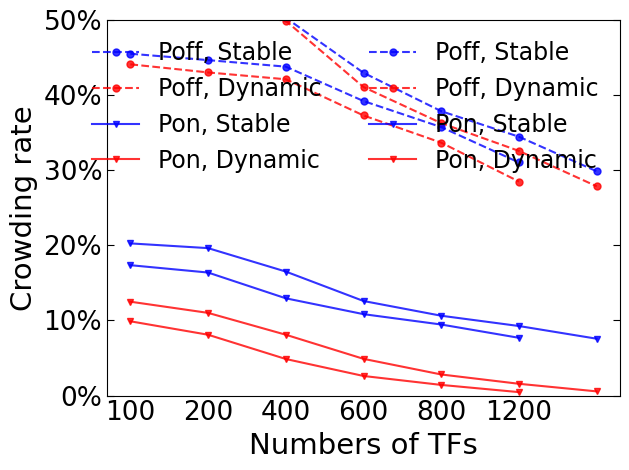

Recreate this plot in Python.
import numpy as np
import matplotlib.pyplot as plt

ntf_l = [50, 100, 200, 400, 600, 800, 1200]

# 015
crowding_rate_proto_A = [20.26, 19.63, 16.51, 12.59, 10.63, 9.26, 7.57]
crowding_rate_proto_B = [52.21, 51.78, 50.29, 42.97, 37.86, 34.46, 29.86]
crowding_rate_mep_A = [12.50, 11.01, 8.10, 4.89, 2.81, 1.57, 0.56]
crowding_rate_mep_B = [51.87, 51.28, 49.89, 41.07, 36.27, 32.57, 27.86]

x = np.arange(len(ntf_l))
ax = plt.subplot(1, 1, 1)
plt.plot(x, crowding_rate_proto_B, marker='o', markersize=5, alpha=0.8,
         linestyle='--', color='blue', label='Poff, Stable')
plt.plot(x, crowding_rate_mep_B, marker='o', markersize=5, alpha=0.8,
         linestyle='--', color='red', label='Poff, Dynamic')
plt.plot(x, crowding_rate_proto_A, marker='v', markersize=5, alpha=0.8,
         linestyle='-', color='blue', label='Pon, Stable')
plt.plot(x, crowding_rate_mep_A, marker='v', markersize=5, alpha=0.8,
         linestyle='-', color='red', label='Pon, Dynamic')
plt.xlabel('Numbers of TFs', fontproperties='Arial', size=21)
plt.xticks(x, ntf_l, fontproperties='Arial', size=19)
plt.tick_params(axis='x', length=0)
plt.ylabel('Crowding rate', fontproperties='Arial', size=21)
plt.ylim([0, 60])
Yticks = [0, 20, 40, 60]
plt.yticks(Yticks, [str(x) + "%" for x in Yticks],
           fontproperties='Arial', size=19)
ax.tick_params(axis='y', direction='in', which="major", length=5, top=True, right=True)
plt.legend(loc='center left', prop={'family': 'Arial', 'size': 17}, ncol=2, frameon=False)
# plt.title("Crowding rate of state A and B in prototype/mep model, eps=0.15",
#           fontproperties='Arial', size=21)
ax.tick_params(axis='both', direction='in')
plt.tight_layout()
plt.show()


# 030
ntf_l = [100, 200, 400, 600, 800, 1200]

crowding_rate_proto_A = [17.36, 16.38, 12.95, 10.84, 9.46, 7.69]
crowding_rate_proto_B = [45.51, 44.66, 43.79, 39.21, 35.74, 31.03]
crowding_rate_mep_A = [9.89, 8.10, 4.87, 2.61, 1.42, 0.46]
crowding_rate_mep_B = [44.10, 43.02, 42.11, 37.29, 33.67, 28.49]

x = np.arange(len(ntf_l))
ax = plt.subplot(1, 1, 1)
plt.plot(x, crowding_rate_proto_B, marker='o', markersize=5, alpha=0.8,
         linestyle='--', color='blue', label='Poff, Stable')
plt.plot(x, crowding_rate_mep_B, marker='o', markersize=5, alpha=0.8,
         linestyle='--', color='red', label='Poff, Dynamic')
plt.plot(x, crowding_rate_proto_A, marker='v', markersize=5, alpha=0.8,
         linestyle='-', color='blue', label='Pon, Stable')
plt.plot(x, crowding_rate_mep_A, marker='v', markersize=5, alpha=0.8,
         linestyle='-', color='red', label='Pon, Dynamic')
plt.xlabel('Numbers of TFs', fontproperties='Arial', size=21)
plt.xticks(x, ntf_l, fontproperties='Arial', size=19)
plt.tick_params(axis='x', length=0)
plt.ylabel('Crowding rate', fontproperties='Arial', size=21)
plt.ylim([0, 50])
yticks = [0, 10, 20, 30, 40, 50]
plt.yticks(yticks, [str(x) + "%" for x in yticks],
           fontproperties='Arial', size=19)
ax.set_yticks([20, 40], minor=True)
ax.tick_params(axis='y', direction='in', which="minor", length=4, top=True, right=True)
ax.tick_params(axis='y', direction='in', which="major", length=5, top=True, right=True)
plt.legend(loc='upper right', prop={'family': 'Arial', 'size': 17}, ncol=2, frameon=False)
# plt.title("Crowding rate of state A and B in prototype/mep model, eps=0.15",
#           fontproperties='Arial', size=21)
ax.tick_params(axis='both', direction='in')
# ax.spines['right'].set_visible(False)
# ax.spines['top'].set_visible(False)
plt.tight_layout()
plt.show()
